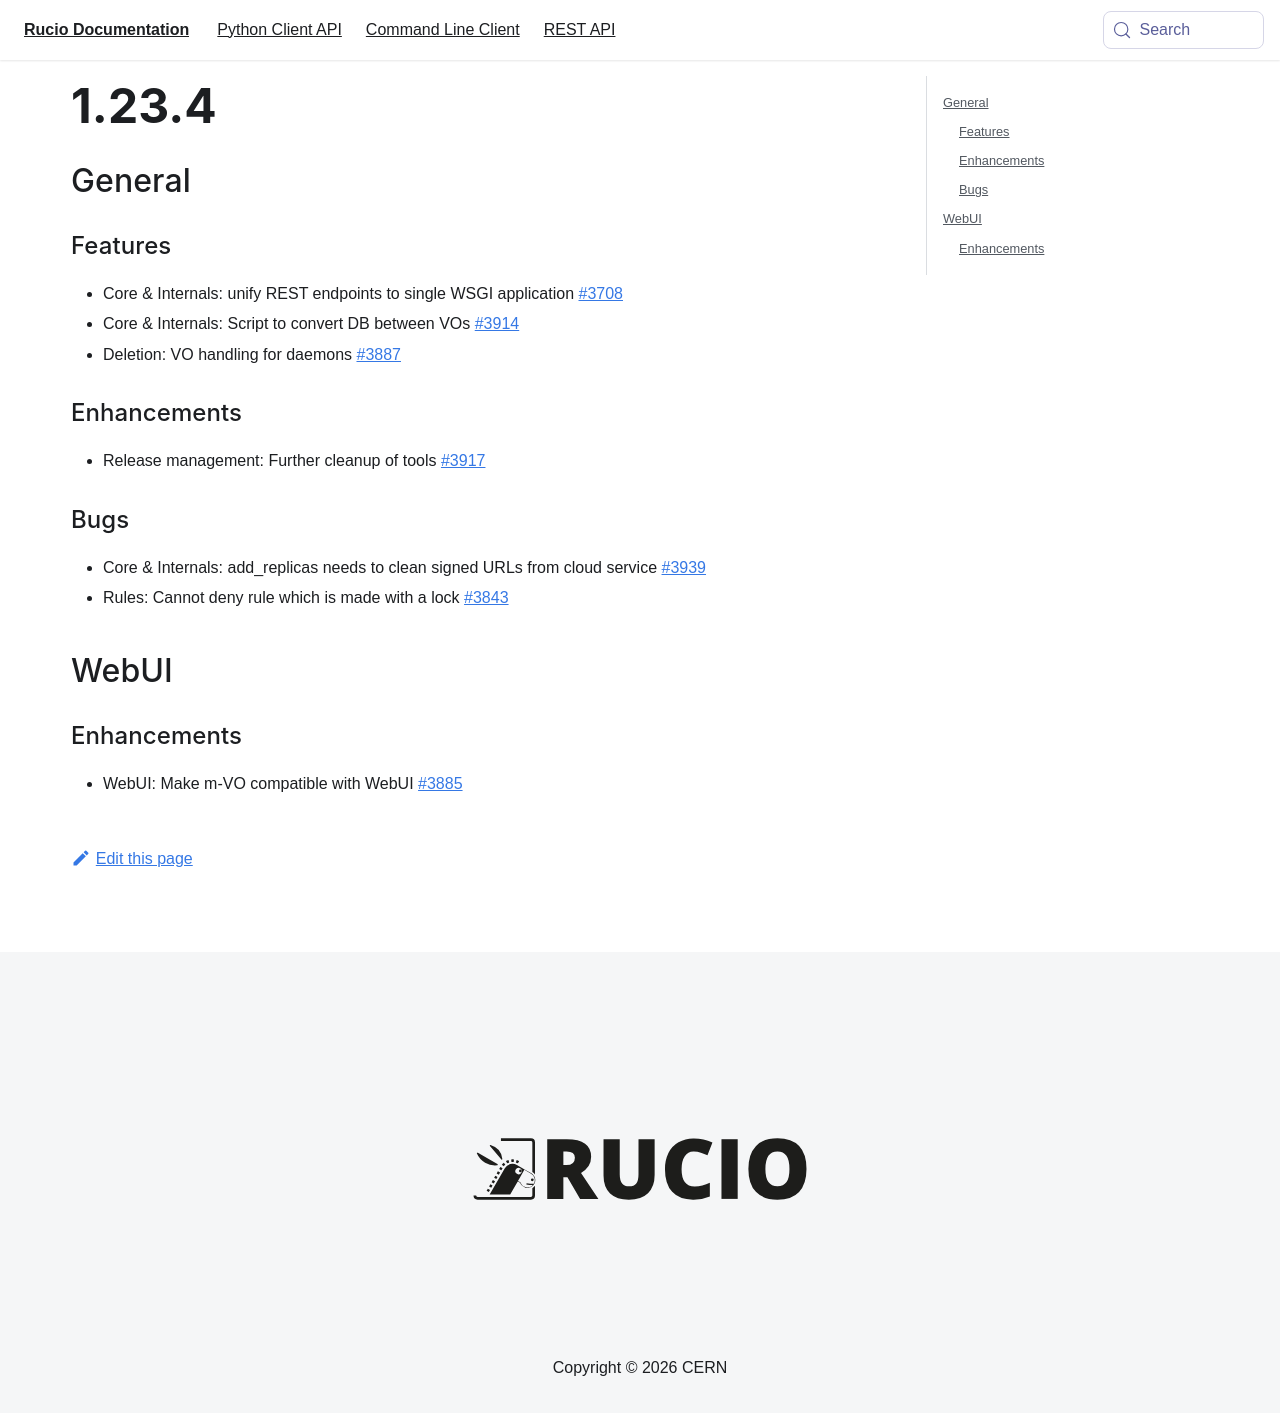

repository: rucio/documentation · page: release-notes/1.23.4/index.html · generator: mkdocs

---
id: 1.23.4
title: 1.23.4
sidebar_label: 1.23.4
---


## General

### Features

-   Core & Internals: unify REST endpoints to single WSGI application
    [\#3708](https://github.com/rucio/rucio/issues/3708)
-   Core & Internals: Script to convert DB between VOs
    [\#3914](https://github.com/rucio/rucio/issues/3914)
-   Deletion: VO handling for daemons
    [\#3887](https://github.com/rucio/rucio/issues/3887)

### Enhancements

-   Release management: Further cleanup of tools
    [\#3917](https://github.com/rucio/rucio/issues/3917)

### Bugs

-   Core & Internals: add_replicas needs to clean signed URLs from cloud
    service [\#3939](https://github.com/rucio/rucio/issues/3939)
-   Rules: Cannot deny rule which is made with a lock
    [\#3843](https://github.com/rucio/rucio/issues/3843)

## WebUI

### Enhancements

-   WebUI: Make m-VO compatible with WebUI
    [\#3885](https://github.com/rucio/rucio/issues/3885)
